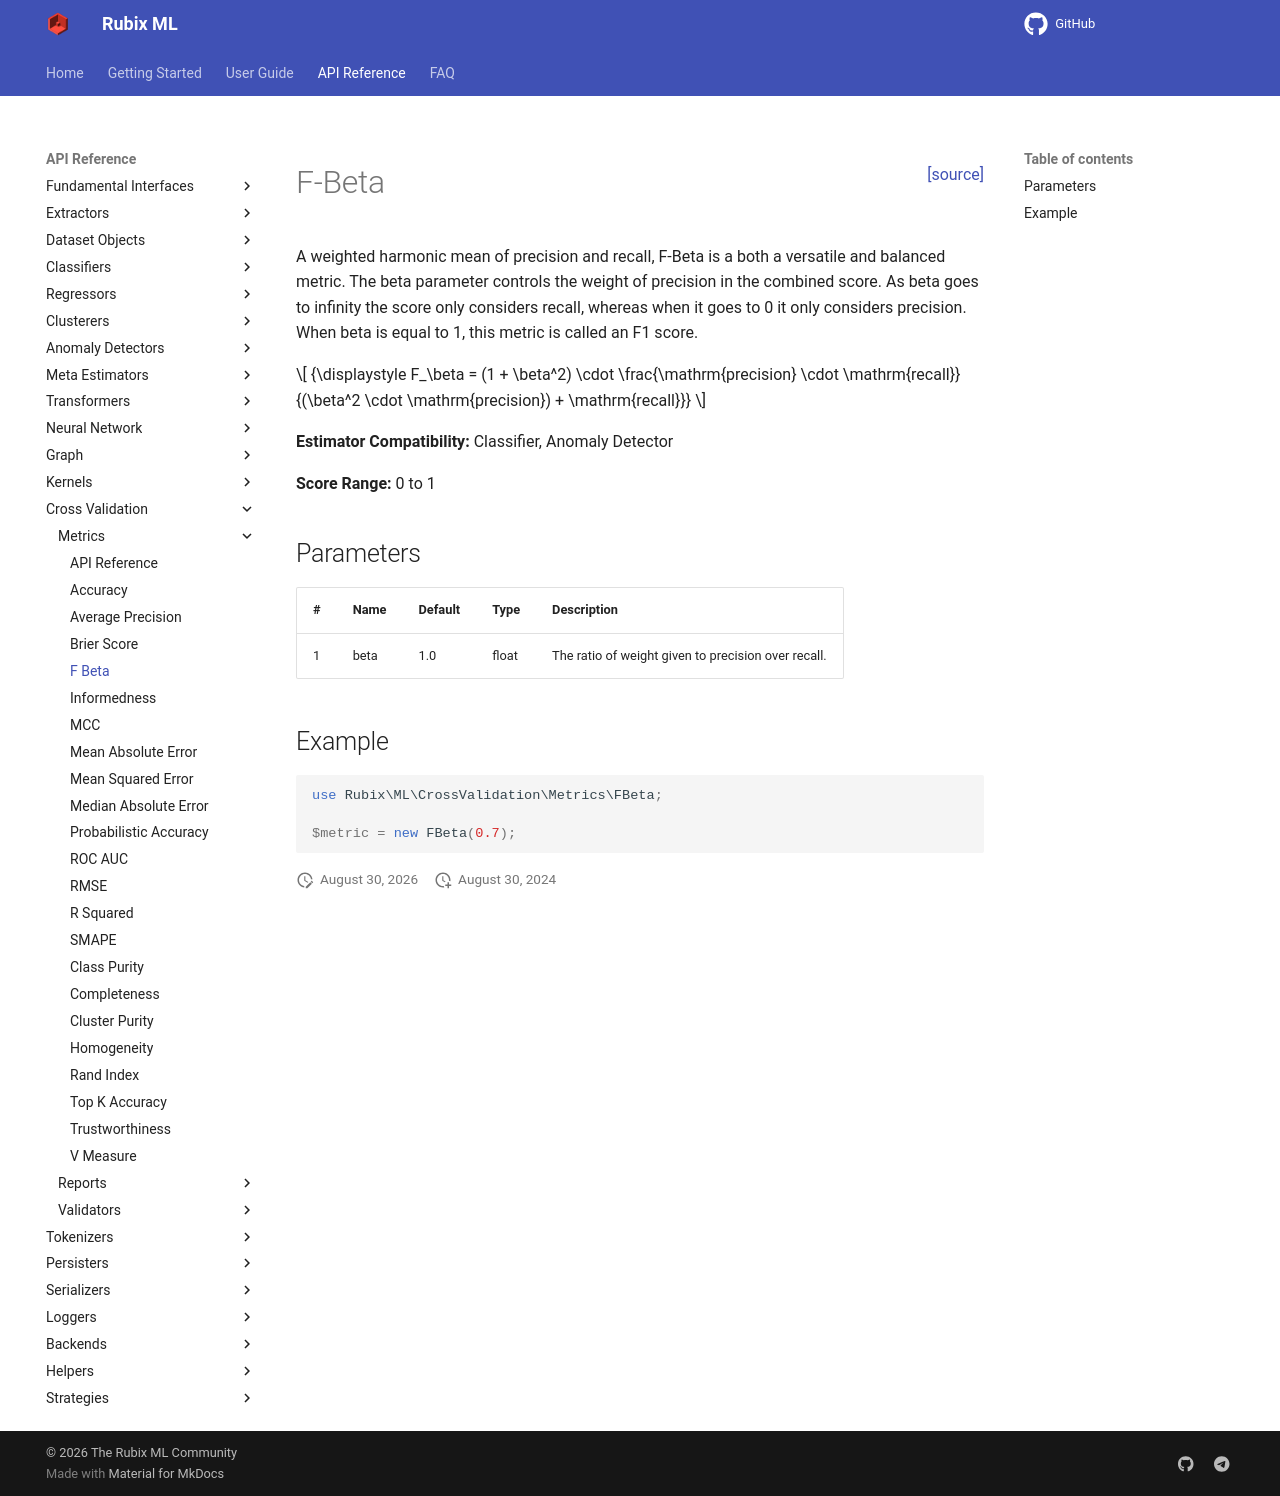

repository: RubixML/ML · page: 3.0/cross-validation/metrics/f-beta.html · generator: mkdocs

<span style="float:right;"><a href="https://github.com/RubixML/ML/blob/master/src/CrossValidation/Metrics/FBeta.php">[source]</a></span>

# F-Beta

A weighted harmonic mean of precision and recall, F-Beta is a both a versatile and balanced metric. The beta parameter controls the weight of precision in the combined score. As beta goes to infinity the score only considers recall, whereas when it goes to 0 it only considers precision. When beta is equal to 1, this metric is called an F1 score.

$$
{\displaystyle F_\beta = (1 + \beta^2) \cdot \frac{\mathrm{precision} \cdot \mathrm{recall}}{(\beta^2 \cdot \mathrm{precision}) + \mathrm{recall}}}
$$

**Estimator Compatibility:** Classifier, Anomaly Detector

**Score Range:** 0 to 1

## Parameters

| # | Name | Default | Type | Description |
| --- | --- | --- | --- | --- |
| 1 | beta | 1.0 | float | The ratio of weight given to precision over recall. |

## Example

```php
use Rubix\ML\CrossValidation\Metrics\FBeta;

$metric = new FBeta(0.7);
```
